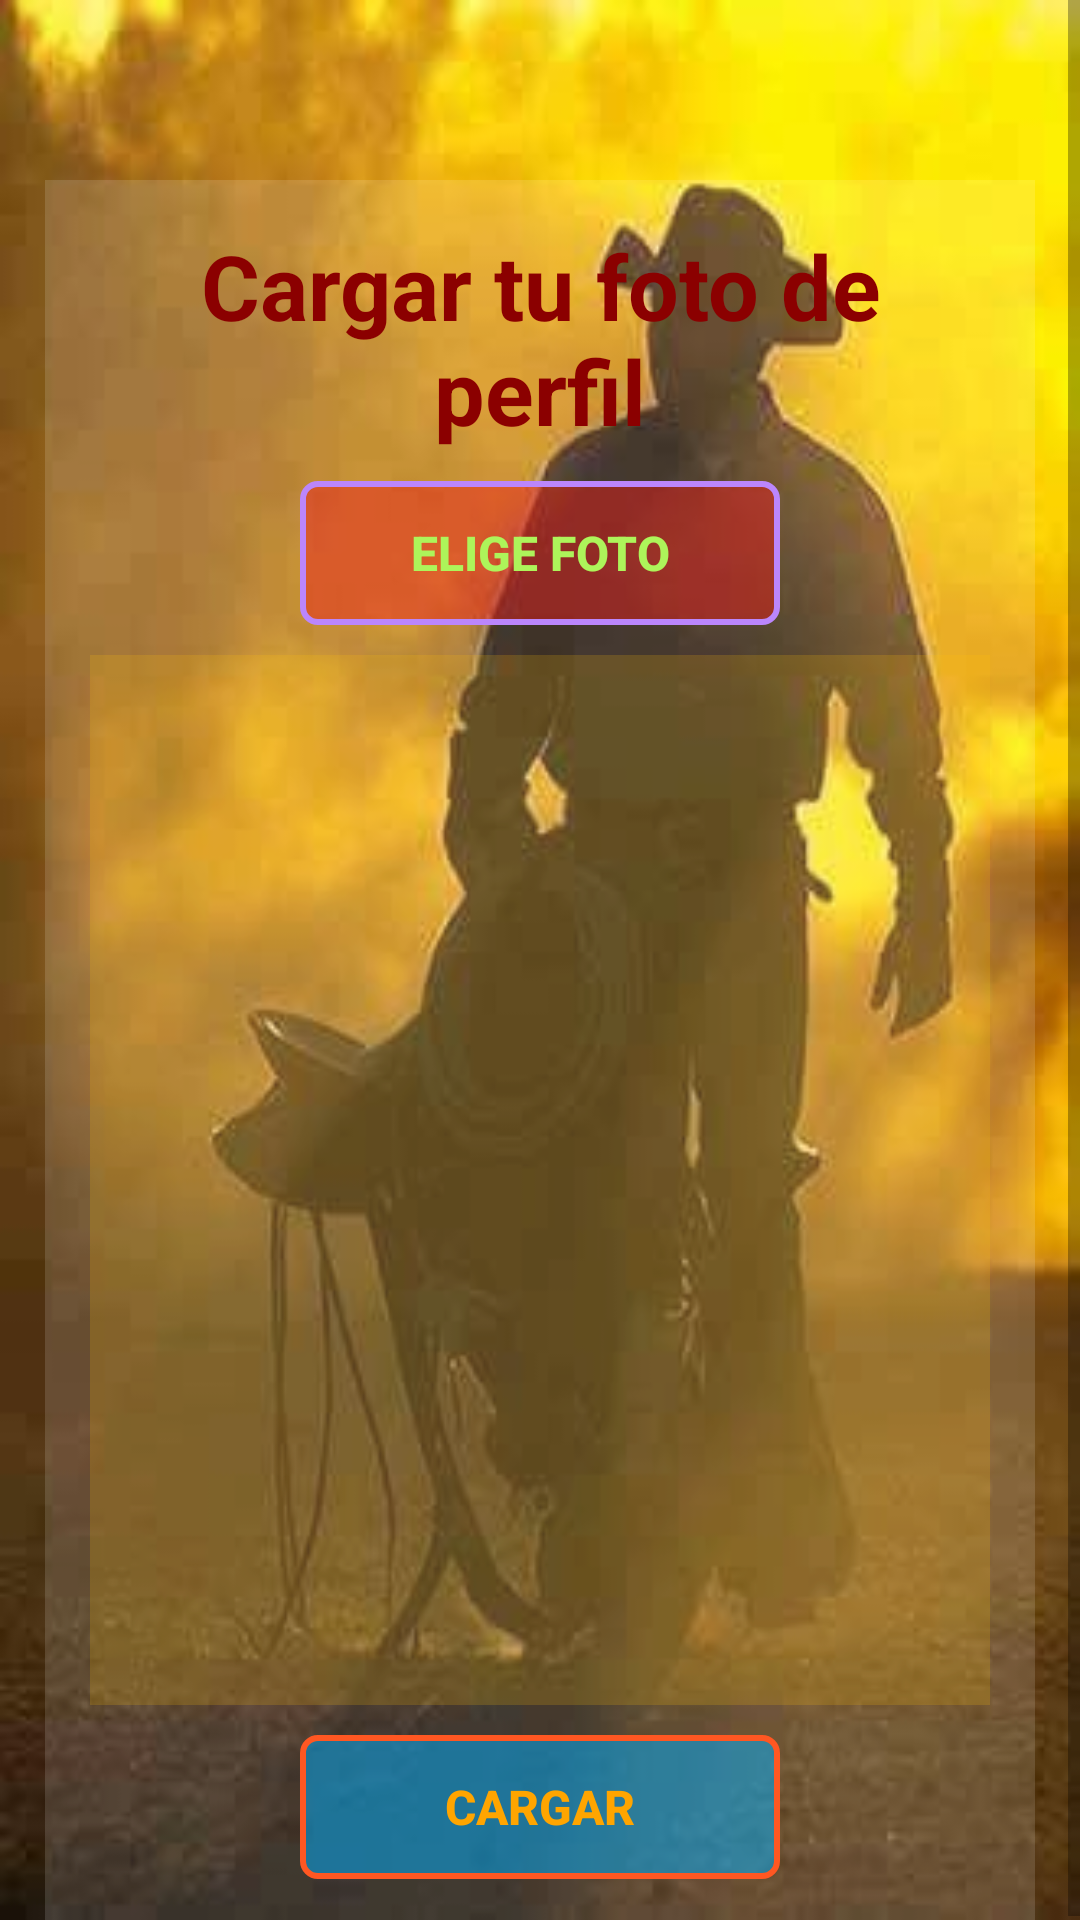

Write the Android layout XML for this screen, with the resource values it uses.
<!-- AndroidManifest.xml: application theme Theme.LookCow -->
<!-- res/layout/activity_upload_profile_pic.xml -->
<?xml version="1.0" encoding="utf-8"?>
<ScrollView xmlns:android="http://schemas.android.com/apk/res/android"
    xmlns:app="http://schemas.android.com/apk/res-auto"
    xmlns:tools="http://schemas.android.com/tools"
    android:id="@+id/main"
    android:layout_width="match_parent"
    android:layout_height="match_parent"
    tools:context=".Sesion.UploadProfilePicActivity"
    android:background="@drawable/gaucho2">

    <RelativeLayout
        android:layout_width="match_parent"
        android:layout_height="wrap_content"
        android:padding="15dp"
        android:layout_marginTop="60dp"
        android:layout_marginRight="15dp"
        android:layout_marginLeft="15dp"
        android:background="@color/transparente">

        <TextView
            android:layout_width="match_parent"
            android:layout_height="wrap_content"
            android:id="@+id/textView_upload_foto"
            android:text="Cargar tu foto de perfil"
            android:textSize="30dp"
            android:textStyle="bold"
            android:textColor="@color/rojo_oscuro"
            android:textAlignment="center"
            android:textAppearance="@style/TextAppearance.AppCompat.Headline"/>

        <Button
            android:layout_width="match_parent"
            android:layout_height="wrap_content"
            android:id="@+id/btn_elige_foto"
            android:layout_below="@+id/textView_upload_foto"
            android:text="Elige Foto"
            android:layout_marginTop="10dp"
            android:layout_marginRight="70dp"
            android:layout_marginLeft="70dp"
            android:paddingTop="10dp"
            android:paddingBottom="10dp"
            android:background="@drawable/border"
            android:textColor="@color/verde_claro"
            android:textStyle="bold"
            android:textSize="16dp"/>

        <ImageView
            android:layout_width="match_parent"
            android:layout_height="350dp"
            android:id="@+id/imagen_perfil"
            android:layout_marginTop="10dp"
            android:background="#30FFC107"
            android:layout_below="@+id/btn_elige_foto"/>

        <Button
            android:layout_width="match_parent"
            android:layout_height="wrap_content"
            android:id="@+id/btn_subir_foto"
            android:layout_marginTop="10dp"
            android:layout_marginRight="70dp"
            android:layout_marginLeft="70dp"
            android:paddingTop="10dp"
            android:paddingBottom="10dp"
            android:textColor="@color/naranja_oscuro"
            android:textStyle="bold"
            android:textSize="16dp"
            android:text="Cargar"
            android:background="@drawable/borderbutton"
            android:layout_below="@+id/imagen_perfil"/>
        <ProgressBar
            android:layout_width="wrap_content"
            android:layout_height="wrap_content"
            android:id="@+id/progressBar"
            style="?android:attr/progressBarStyleLarge"
            android:layout_centerVertical="true"
            android:layout_centerHorizontal="true"
            android:elevation="10dp"
            android:visibility="gone"/>

    </RelativeLayout>

</ScrollView>
<!-- resources referenced by this layout -->
<resources>
  <color name="naranja_oscuro">#FFA500</color>
  <color name="rojo_oscuro">#8B0000</color>
  <color name="transparente">#23FFFFFF</color>
  <color name="verde_claro">#ADF45A</color>
  <!-- drawable border (drawable) -->
  <?xml version="1.0" encoding="utf-8"?>
  <shape xmlns:android="http://schemas.android.com/apk/res/android">
      <solid android:color="#76EB1B1B"/>
      <stroke
          android:width="2dp"
          android:color="@color/purple_200"/>
      <corners android:radius="5dp"/>
  
  </shape>
  <!-- drawable borderbutton (drawable) -->
  <?xml version="1.0" encoding="utf-8"?>
  <shape xmlns:android="http://schemas.android.com/apk/res/android">
      <solid android:color="#8803A9F4"/>
      <stroke
          android:width="2dp"
          android:color="@color/naranja"/>
      <corners android:radius="5dp"/>
  
  </shape>
  <!-- drawable gaucho2: jpg bitmap (drawable, 13193 bytes) -->
  <style name="Theme.LookCow" parent="Base.Theme.LookCow" />
  <color name="purple_200">#FFBB86FC</color>
  <color name="naranja">#FF5722</color>
  <style name="Base.Theme.LookCow" parent="Theme.AppCompat.DayNight.DarkActionBar">
          
          <item name="colorPrimary">@color/naranja_oscuro</item>
          <item name="colorSecondary">@color/verde_claro</item>
          <item name="colorAccent">@color/rojo</item>
      </style>
  <color name="rojo">#DE1212</color>
</resources>
